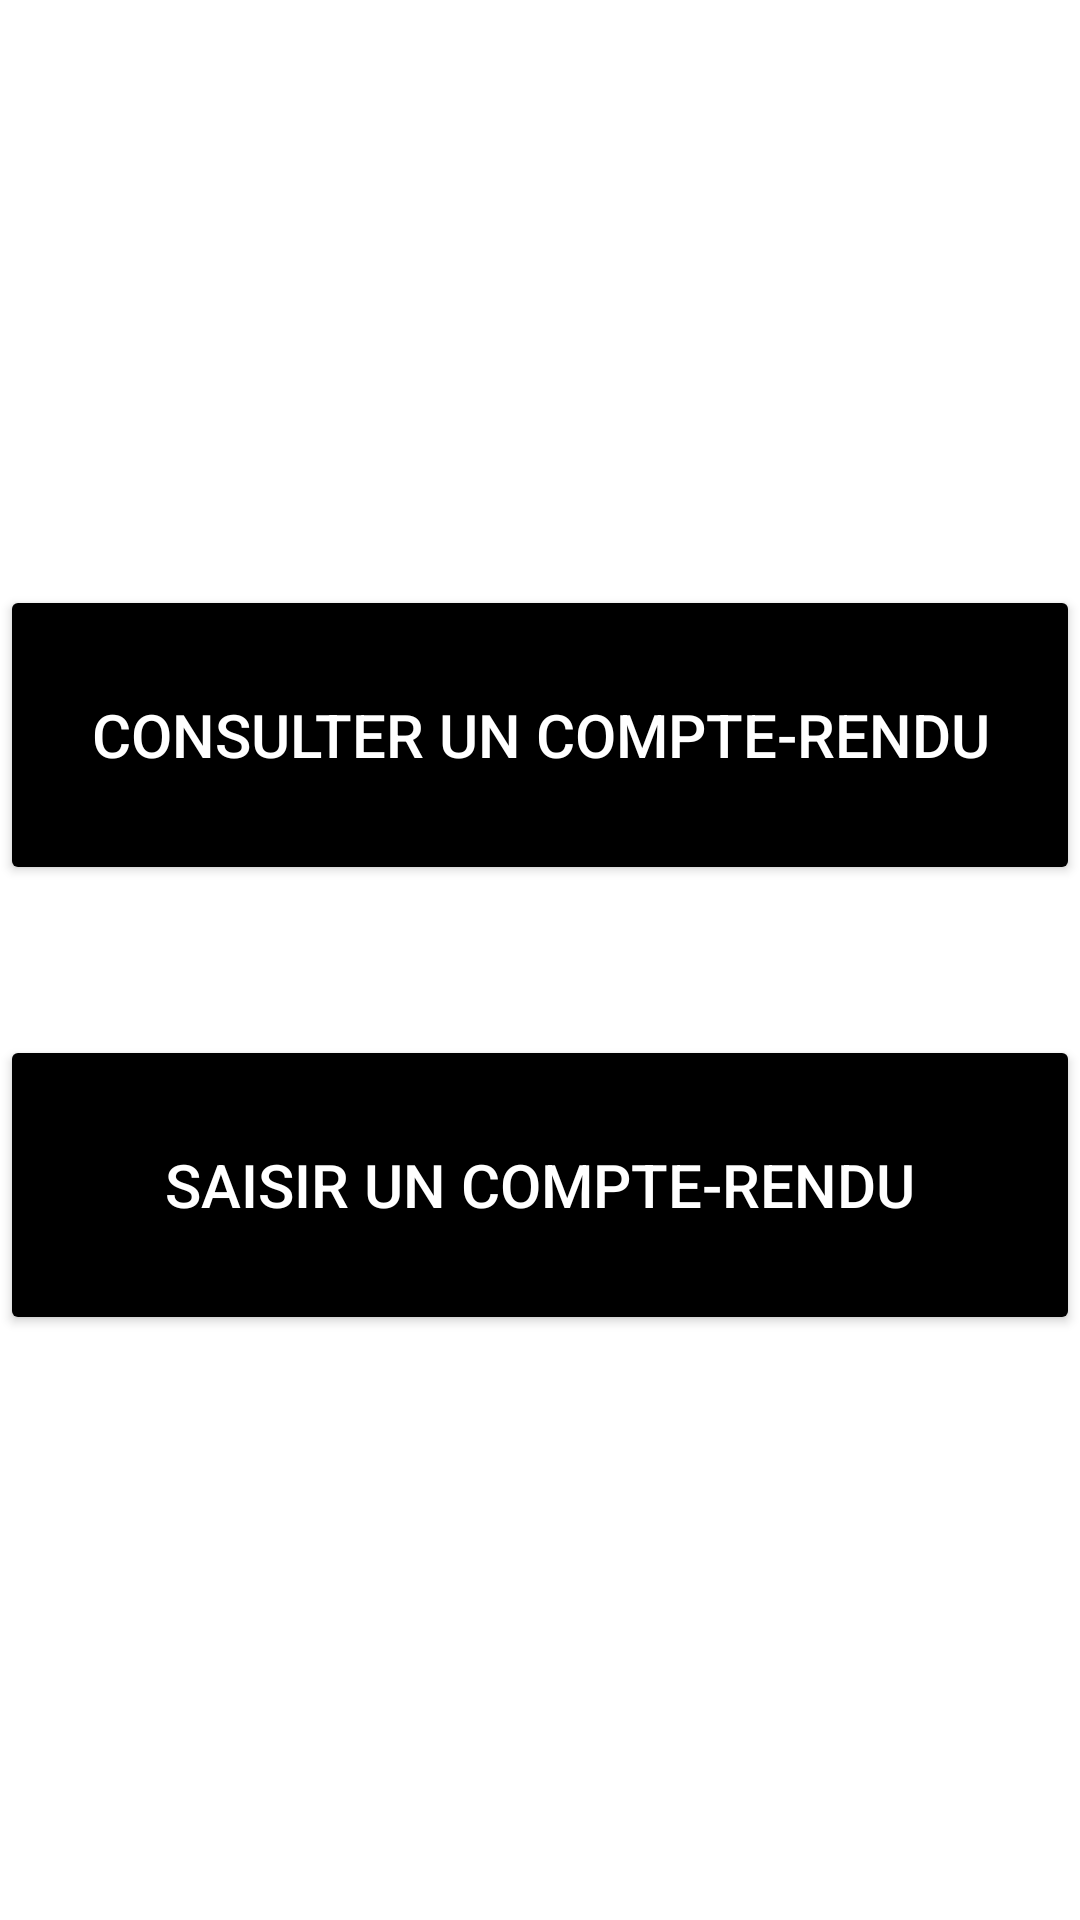

Write the Android layout XML for this screen, with the resource values it uses.
<!-- AndroidManifest.xml: application theme Theme.GsbApp -->
<!-- res/layout/activity_choix_compte.xml -->
<?xml version="1.0" encoding="utf-8"?>
<LinearLayout xmlns:android="http://schemas.android.com/apk/res/android"
    xmlns:app="http://schemas.android.com/apk/res-auto"
    xmlns:tools="http://schemas.android.com/tools"
    android:layout_width="match_parent"
    android:layout_height="match_parent"
    android:orientation="vertical"
    android:gravity="center"
    tools:context=".Controlleurs.ChoixCompteActivity">

    <Button
        android:id="@+id/idConsulter"
        android:layout_width="match_parent"
        android:layout_height="100dp"
        android:text="Consulter un compte-rendu"
        android:textSize="20sp"
        android:onClick="choixSaisie"
        android:backgroundTint="#000000"
        android:textColor="#FFFFFF"/>


    <Button
        android:id="@+id/idSaisir"
        android:layout_marginTop="50dp"
        android:layout_width="match_parent"
        android:layout_height="100dp"
        android:text="Saisir un compte-rendu"
        android:textSize="20sp"
        android:onClick="choixSaisie"
        android:backgroundTint="#000000"
        android:textColor="#ffffff"/>



</LinearLayout>
<!-- resources referenced by this layout -->
<resources>
  <style name="Theme.GsbApp" parent="Theme.MaterialComponents.DayNight.NoActionBar">
          
          <item name="colorPrimary">@color/purple_500</item>
          <item name="colorPrimaryVariant">@color/purple_700</item>
          <item name="colorOnPrimary">@color/white</item>
          
          <item name="colorSecondary">@color/teal_200</item>
          <item name="colorSecondaryVariant">@color/teal_700</item>
          <item name="colorOnSecondary">@color/black</item>
          
          <item name="android:statusBarColor" tools:targetApi="l">?attr/colorPrimaryVariant</item>
          
      </style>
  <color name="purple_500">#FF6200EE</color>
  <color name="purple_700">#FF3700B3</color>
  <color name="white">#FFFFFFFF</color>
  <color name="teal_200">#FF03DAC5</color>
  <color name="teal_700">#FF018786</color>
  <color name="black">#FF000000</color>
</resources>
